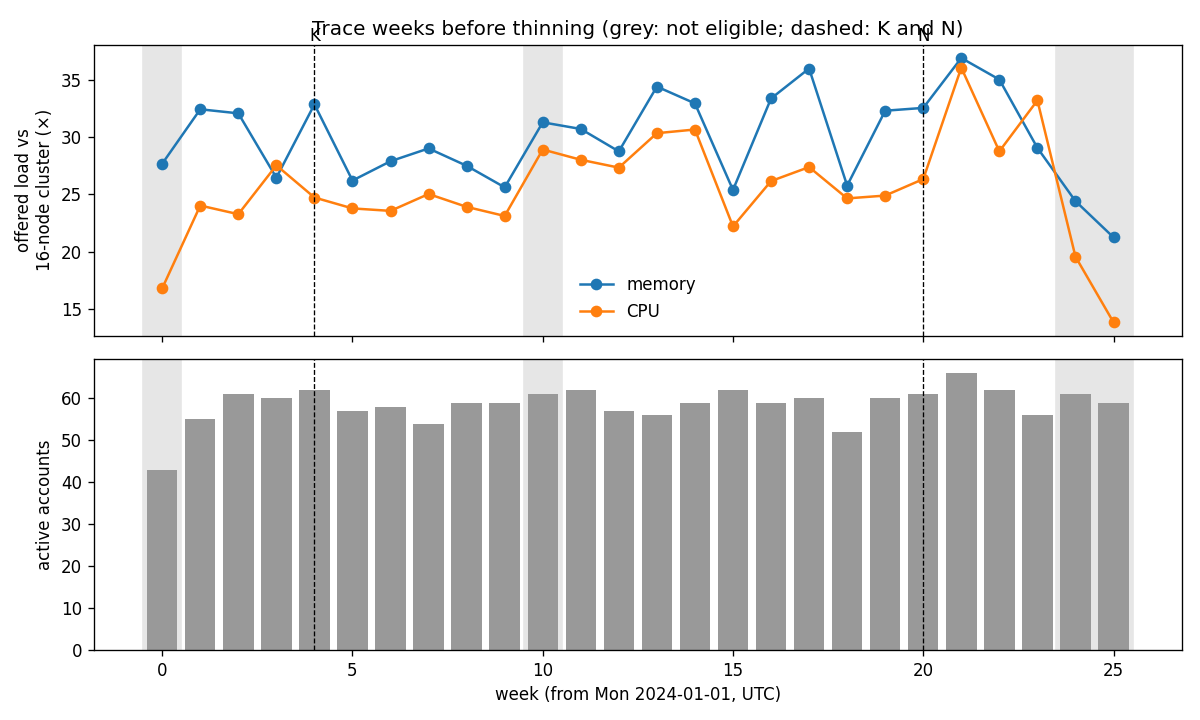

Source data for this figure (header and first rows):
week, week_start, jobs, rho_cpu, rho_mem, accounts, users, rho, complete, maintenance, holiday, eligible, typicality, jobshare_sm-short, jobshare_sm-med, jobshare_sm-long, jobshare_med-short, jobshare_med-med, jobshare_med-long, jobshare_lg-short, jobshare_lg-med, jobshare_lg-long, memshare_sm-short, memshare_sm-med
0, 2024-01-01, 750045, 16.79, 27.66, 43, 106, 27.66, True, False, True, False, , 0.3390, 0.4339, 0.1274, 0.0118, 0.0072, 0.0559, 0.0000, 0.0108, 0.0140, 0.0156, 0.1769
1, 2024-01-08, 1194116, 24.01, 32.41, 55, 188, 32.41, True, False, False, True, 5.008, 0.4939, 0.3271, 0.0945, 0.0061, 0.0212, 0.0466, 0.0025, 0.0037, 0.0046, 0.0344, 0.1271
2, 2024-01-15, 478168, 23.26, 32.05, 61, 212, 32.05, True, False, False, True, 7.73, 0.3772, 0.1099, 0.2269, 0.0310, 0.0339, 0.2066, 0.0004, 0.0075, 0.0067, 0.0137, 0.0458
3, 2024-01-22, 683768, 27.52, 26.44, 60, 215, 27.52, True, False, False, True, 5.725, 0.4374, 0.2217, 0.1416, 0.0279, 0.0194, 0.1411, 0.0016, 0.0047, 0.0044, 0.0590, 0.1664
4, 2024-01-29, 919387, 24.71, 32.84, 62, 215, 32.84, True, False, False, True, 2.784, 0.0750, 0.6414, 0.1797, 0.0152, 0.0115, 0.0683, 0.0015, 0.0029, 0.0045, 0.0067, 0.3504
5, 2024-02-05, 1254896, 23.76, 26.19, 57, 208, 26.19, True, False, False, True, 3.711, 0.0663, 0.7052, 0.0767, 0.0405, 0.0317, 0.0721, 0.0020, 0.0023, 0.0032, 0.0028, 0.2868
6, 2024-02-12, 946301, 23.55, 27.88, 58, 204, 27.88, True, False, False, True, 2.994, 0.0734, 0.6806, 0.0861, 0.0246, 0.0406, 0.0887, 0.0018, 0.0014, 0.0028, 0.0235, 0.1859
7, 2024-02-19, 589744, 25.02, 28.99, 54, 197, 28.99, True, False, False, True, 7.151, 0.4719, 0.1420, 0.1536, 0.0271, 0.0325, 0.1618, 0.0013, 0.0037, 0.0061, 0.1308, 0.0357
8, 2024-02-26, 380388, 23.9, 27.48, 59, 207, 27.48, True, False, False, True, 4.838, 0.0659, 0.2783, 0.2032, 0.0767, 0.0672, 0.2516, 0.0016, 0.0384, 0.0170, 0.0037, 0.1419
9, 2024-03-04, 2516903, 23.1, 25.6, 59, 223, 25.6, True, False, False, True, 6.038, 0.4524, 0.1424, 0.0595, 0.1834, 0.0067, 0.0224, 0.0036, 0.1264, 0.0032, 0.0060, 0.2665
10, 2024-03-11, 800160, 28.9, 31.27, 61, 229, 31.27, True, True, False, False, , 0.1117, 0.5513, 0.1626, 0.0588, 0.0228, 0.0447, 0.0048, 0.0360, 0.0073, 0.0047, 0.2516
11, 2024-03-18, 1372415, 28, 30.69, 62, 230, 30.69, True, False, False, True, 4.013, 0.3019, 0.4089, 0.0971, 0.0923, 0.0252, 0.0200, 0.0028, 0.0490, 0.0028, 0.0115, 0.2984
12, 2024-03-25, 712674, 27.32, 28.73, 57, 203, 28.73, True, False, False, True, 3.398, 0.0634, 0.5610, 0.1254, 0.0382, 0.0285, 0.0495, 0.0066, 0.1234, 0.0042, 0.0033, 0.3349
13, 2024-04-01, 1000710, 30.32, 34.38, 56, 201, 34.38, True, False, False, True, 4.348, 0.0814, 0.5425, 0.0856, 0.0169, 0.0281, 0.0314, 0.0025, 0.2091, 0.0026, 0.0063, 0.3278
14, 2024-04-08, 931207, 30.64, 32.92, 59, 224, 32.92, True, False, False, True, 3.032, 0.1654, 0.6611, 0.0854, 0.0159, 0.0143, 0.0497, 0.0024, 0.0019, 0.0039, 0.0081, 0.2763
15, 2024-04-15, 1062474, 22.19, 25.37, 62, 234, 25.37, True, False, False, True, 4.94, 0.3787, 0.4190, 0.0821, 0.0079, 0.0132, 0.0446, 0.0006, 0.0504, 0.0035, 0.0095, 0.2998
16, 2024-04-22, 689383, 26.15, 33.35, 59, 213, 33.35, True, False, False, True, 3.103, 0.1483, 0.3877, 0.2094, 0.0030, 0.0299, 0.2055, 0.0038, 0.0019, 0.0104, 0.0061, 0.1440
17, 2024-04-29, 748879, 27.37, 35.96, 60, 210, 35.96, True, False, False, True, 3.029, 0.1066, 0.7172, 0.0682, 0.0058, 0.0160, 0.0405, 0.0016, 0.0335, 0.0107, 0.0035, 0.2501
18, 2024-05-06, 1020163, 24.63, 25.75, 52, 177, 25.75, True, False, False, True, 4.861, 0.1170, 0.7271, 0.1057, 0.0033, 0.0091, 0.0144, 0.0005, 0.0020, 0.0208, 0.0156, 0.3376
19, 2024-05-13, 639382, 24.88, 32.28, 60, 225, 32.28, True, False, False, True, 3.316, 0.0536, 0.7327, 0.0672, 0.0083, 0.0060, 0.0460, 0.0033, 0.0052, 0.0777, 0.0024, 0.2531
20, 2024-05-20, 735763, 26.32, 32.53, 61, 220, 32.53, True, False, False, True, 2.643, 0.0417, 0.7596, 0.1125, 0.0038, 0.0259, 0.0350, 0.0034, 0.0088, 0.0094, 0.0018, 0.2743
21, 2024-05-27, 694427, 36.03, 36.88, 66, 241, 36.88, True, False, False, True, 6.431, 0.1091, 0.6461, 0.1271, 0.0068, 0.0404, 0.0500, 0.0021, 0.0042, 0.0143, 0.0068, 0.2314
22, 2024-06-03, 748923, 28.74, 35, 62, 223, 35, True, False, False, True, 4.378, 0.0899, 0.5155, 0.1341, 0.0052, 0.0539, 0.0590, 0.0041, 0.1210, 0.0173, 0.0021, 0.1604
23, 2024-06-10, 756908, 33.18, 29.04, 56, 224, 33.18, True, False, False, True, 4.833, 0.1938, 0.5925, 0.0713, 0.0091, 0.0317, 0.0426, 0.0046, 0.0455, 0.0088, 0.0074, 0.1856
24, 2024-06-17, 715968, 19.55, 24.4, 61, 212, 24.4, False, False, False, False, , 0.1306, 0.4047, 0.0573, 0.0468, 0.0493, 0.0223, 0.0018, 0.2815, 0.0058, 0.0100, 0.2401
25, 2024-06-24, 839831, 13.83, 21.24, 59, 194, 21.24, False, True, False, False, , 0.2748, 0.1776, 0.0495, 0.0274, 0.0686, 0.0211, 0.0003, 0.3700, 0.0107, 0.0083, 0.1113
